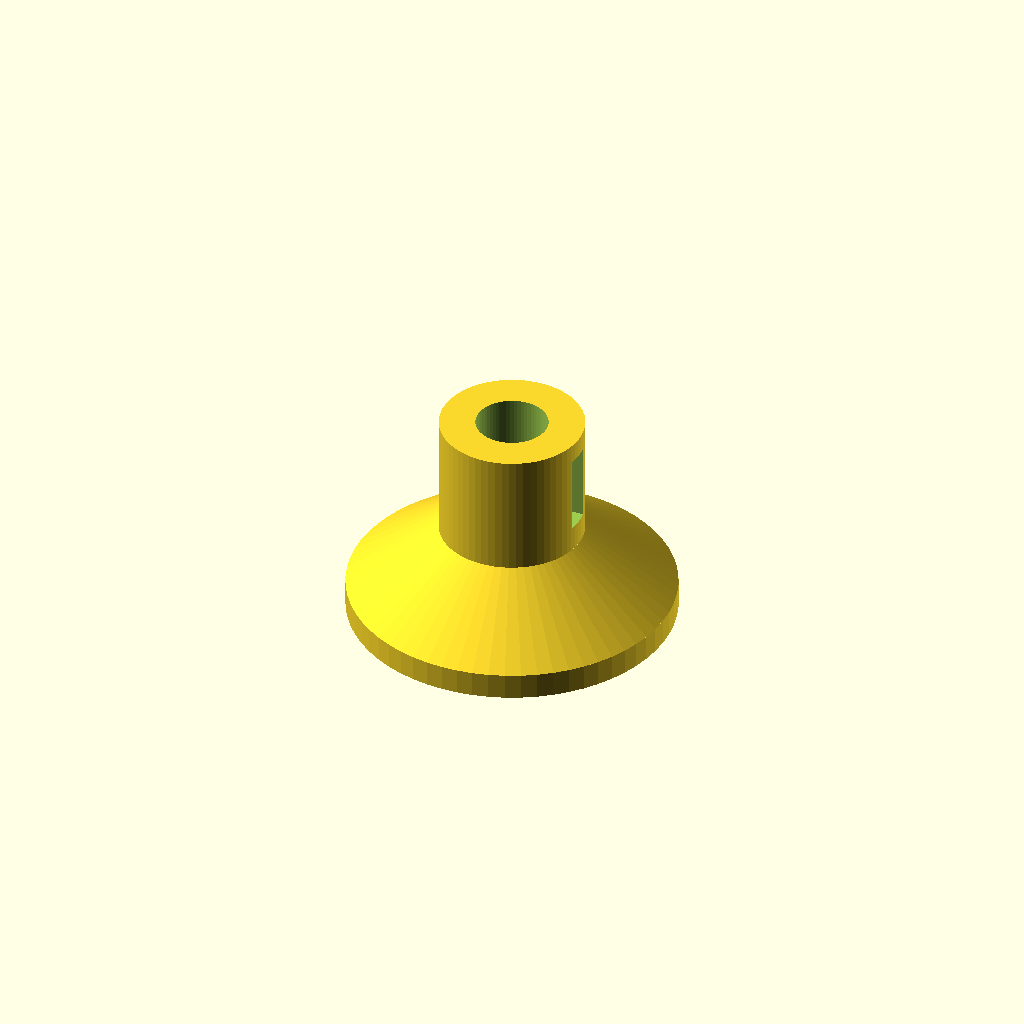
Cell 1: rendered with the file's own defaults.
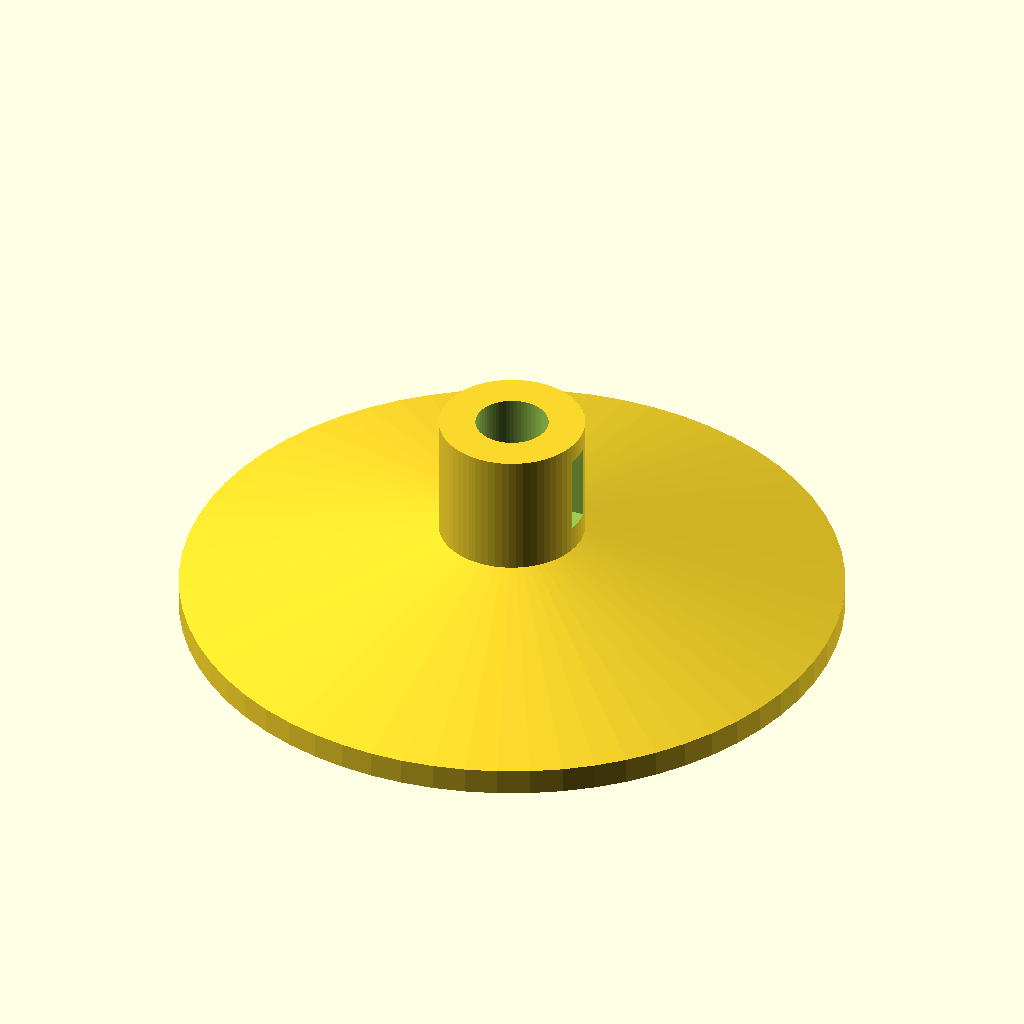
Cell 2: base_d = 100 (everything else at default).
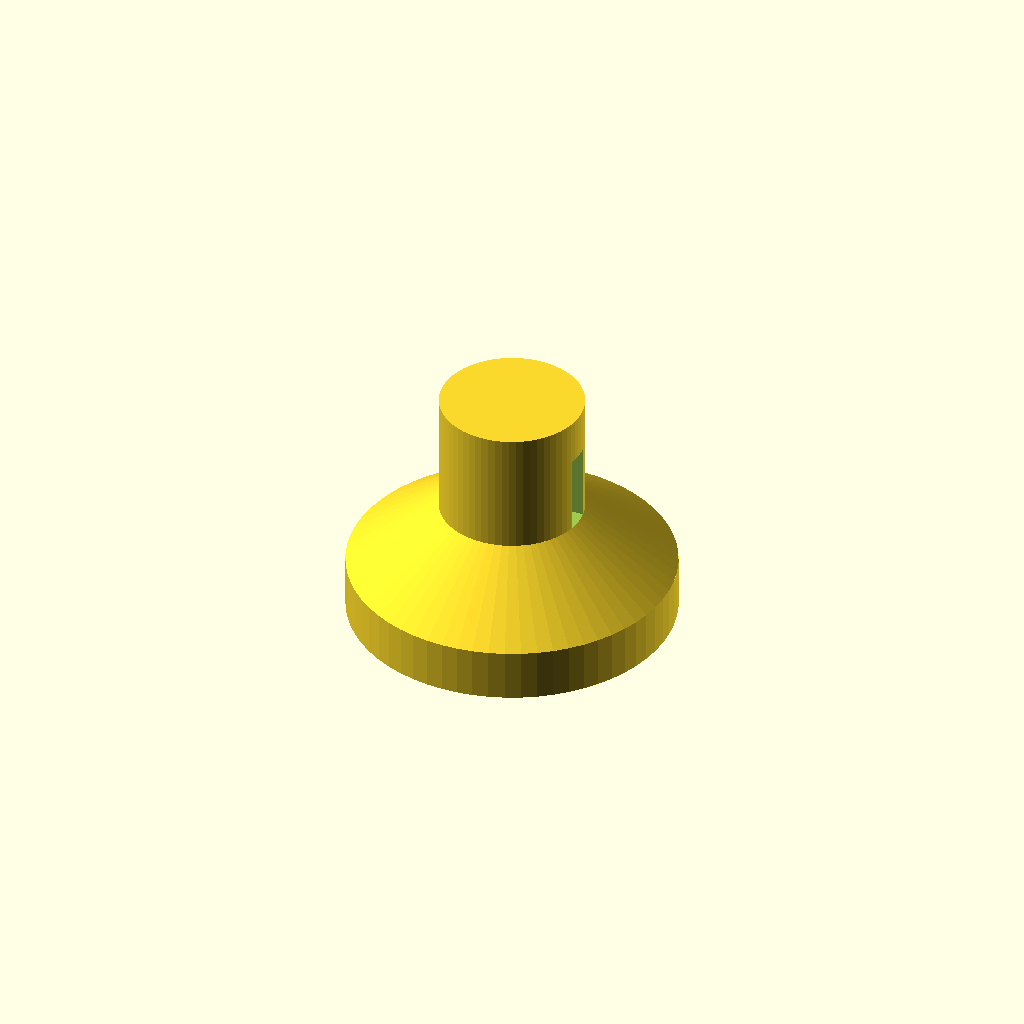
Cell 3: the same model with base_h = 8.
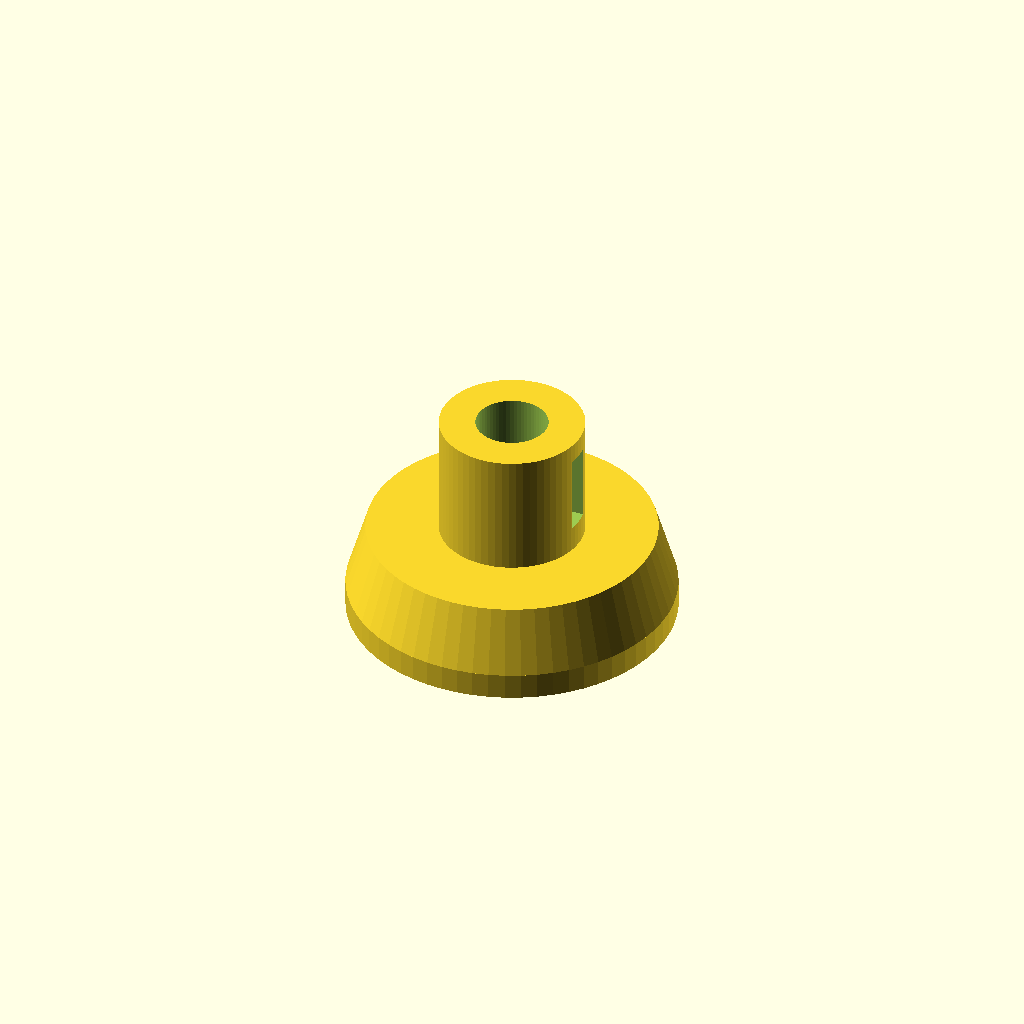
Cell 4 — cone_top_d set to 44, the other parameters unchanged.
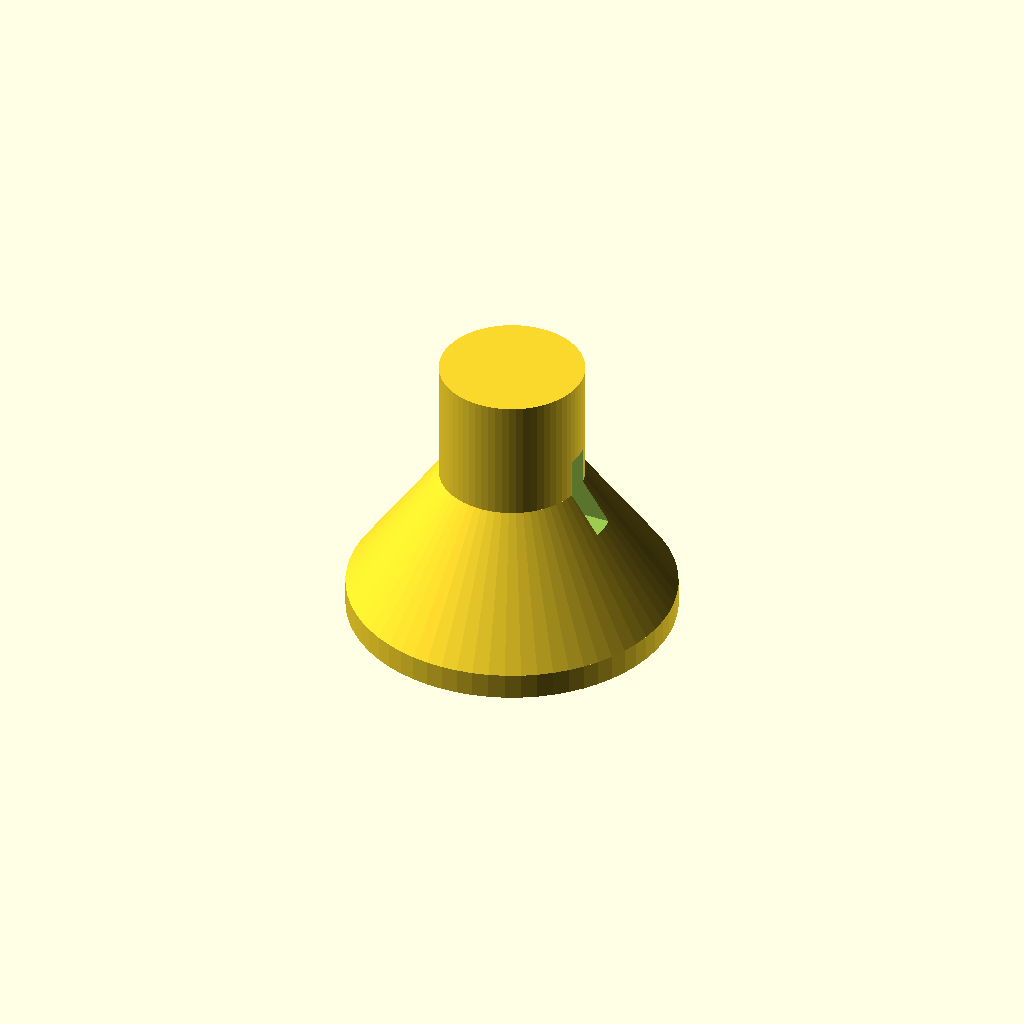
Cell 5 — cone_h set to 20, the other parameters unchanged.
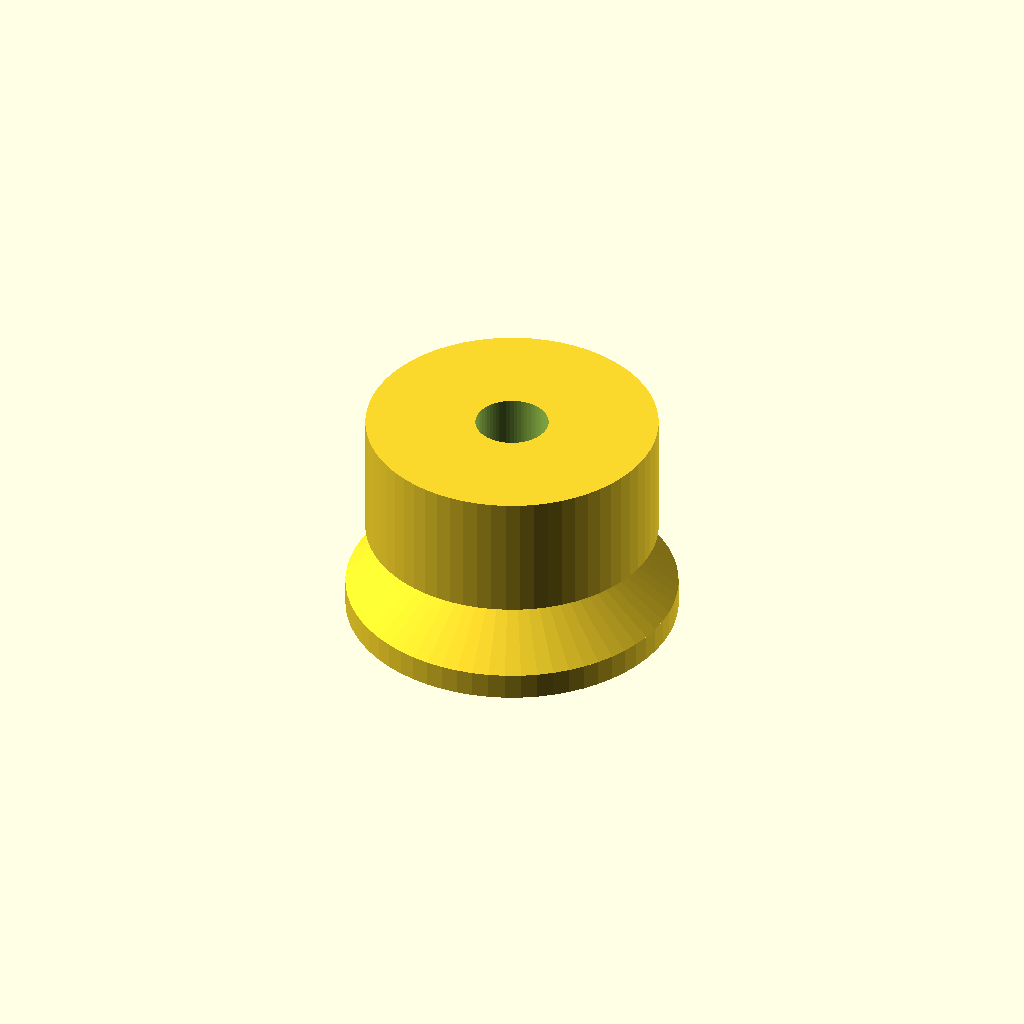
Cell 6: col_d = 44 (everything else at default).
One fixed orthographic camera (rotation 55°, 0°, 25°; colour scheme Cornfield) for every cell.
Source of the model, bench/heldout/harness/bench/results/r4-qwen38-scadfix/code/tiiny_Qwen_Qwen3.8-27B/microtube_balance_stand_s1_a0.scad:
// 1.5 mL microcentrifuge tube stand for an analytical balance
// Printed standing up: rests on XY plane at z = 0, builds upward (+Z), centred on origin.

$fn = 64;

// ---- Overall body dimensions (mm) ----
base_d   = 50;   // base disc diameter
base_h   = 4;    // base disc height (z = 0 .. 4)
cone_top_d = 22; // cone narrows to this diameter at z = 14
cone_h   = 10;   // cone height (z = 4 .. 14)
col_d    = 22;   // column diameter
col_h    = 19;   // column height (z = 14 .. 33)
top_z    = 33;   // top of the stand

// ---- Tube seat (bore) dimensions ----
seat_d   = 11;   // seat bore diameter (z = 33 .. 23)
seat_h   = 10;   // seat bore height (z = 23 .. 33)
tip_d    = 3;    // cone bore narrows to this at z = 6
tip_h    = 17;   // cone bore height (z = 6 .. 23)

// ---- Viewing window dimensions ----
win_w    = 4;    // window width in Y
win_z0   = 18;   // window bottom z
win_z1   = 30;   // window top z
win_h    = win_z1 - win_z0;

// ---- Build the solid body (base + cone + column) ----
module body() { union() {
    // base disc
    translate([0, 0, 0])
        cylinder(h = base_h, d = base_d);

    // cone narrowing from base_d to cone_top_d
    translate([0, 0, base_h])
        cylinder(h = cone_h, d1 = base_d, d2 = cone_top_d);

    // column
    translate([0, 0, base_h + cone_h])
        cylinder(h = col_h, d = col_d);
} }

// ---- Tube seat bore (cylinder + cone), extended 1 mm past the top ----
module seat() { union() {
    // seat cylinder: z = 23 .. 34 (1 mm past top at 33)
    translate([0, 0, 23])
        cylinder(h = 11, d = seat_d);

    // cone: z = 6 .. 23, narrowing from seat_d to tip_d
    translate([0, 0, 6])
        cylinder(h = tip_h, d1 = seat_d, d2 = tip_d);
} }

// ---- Viewing window: straight through the +X wall, from the seat to outside ----
// Box extends in X from the seat bore (x = 5.5) to well past the column outer wall (x = 11),
// so it cuts a clean slot through the wall.
module window() { translate([5.5, -win_w / 2, win_z0])
    cube([11, win_w, win_h]); }

// ---- Final part: body minus seat bore minus viewing window ----
difference() {
    body();
    seat();
    window();
}
Parameter table extracted from the source (name, type, default, range or options):
base_d: number, default 50
base_h: number, default 4
cone_top_d: number, default 22
cone_h: number, default 10
col_d: number, default 22
col_h: number, default 19
top_z: number, default 33
seat_d: number, default 11
seat_h: number, default 10
tip_d: number, default 3
tip_h: number, default 17
win_w: number, default 4
win_z0: number, default 18
win_z1: number, default 30
